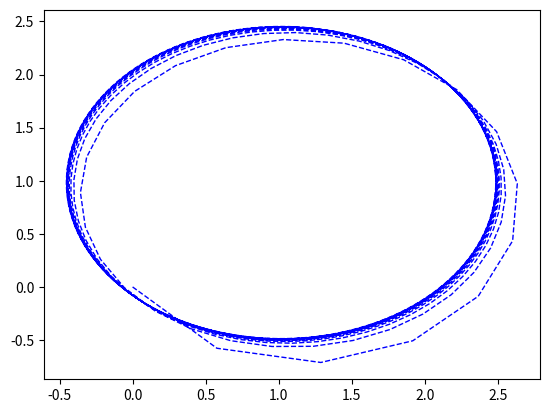

Write the Python code that produced this figure.
import numpy as np 
import matplotlib.pyplot as plt

def FTRL(g, t):
    return -np.sum(g, axis = 1) / np.sqrt(t)

#def get_subgradient():

FUNCTION_DICT = {"FTRL" : FTRL}

class Fenchel_Game:

    def __init__(self, f, d = 1):
        
        self.f = f
        self.d = d
        self.x_star = 0
        self.y_star = 0
        self.Player_X = None
        self.Player_Y = None

    def set_player(self, player_name, alg_name, params = None):

        if player_name == "X":
            self.algo_X = FUNCTION_DICT[alg_name]
        elif player_name == "Y":
            self.algo_Y = FUNCTION_DICT[alg_name]

    # This just runs FTRL vs. FTRL like the homework
    def run(self, iterations, weights):
        self.T = iterations
        self.alpha = weights    # Doesn't do anything yet

        self.x = np.zeros(shape = (self.d, self.T), dtype = float)
        self.y = np.zeros(shape = (self.d, self.T), dtype = float)

        self.gx = np.zeros(shape = (self.d, self.T), dtype = float)
        self.gy = np.zeros(shape = (self.d, self.T), dtype = float)

        for t in range(1, self.T):

            # Run iteration t
            self.x[:, t] = self.algo_X(self.gx[:, 1:t], t+1)
            self.y[:, t] = self.algo_Y(self.gy[:, 1:t], t+1)

            # Get the losses - doesn't do anything yet
            #self.lt_x[t] = self.f(x(t), y(t))
            #self.lt_y[t] = -self.f(x(t), y(t))

            # Compute the subgradients
            self.gx[:, t] = self.y[:, t] - 1
            self.gy[:, t] = 1 - self.x[:, t]

            # Doesn't do anything yet
            #self.gx[t] = getSubgradient(self.lt_x, x[t])
            #self.gy[t] = getSubgradient(self.lt_y, y[t])

        self.x_star = np.average(self.x)
        self.y_star = np.average(self.y)

    def plot_trajectory_2D(self):

        plt.plot(self.x[0, :], self.y[0, :], '--b', linewidth = 1.0)
        plt.show()


#alpha = np.ones((1, T))
#x = np.zeros((d, T))
#y = np.zeros((d, T))

def OMD():
    return 0

def FTL():
    return 0

def OL_Y(t, lxt, yt):
    print("Player Y taking turn t = %d" % t)

def OL_X(t, lyt, xt):
    print("Player X taking turn t = %d" % t)

def f_homework(x, y):
    return (x - 1) * (y - 1)

def reg(x, t):
    return 0.5 * np.sqrt(t) * x**2


if __name__ == "__main__":
    
    T = 1000
    alpha_t = np.ones(shape = (1, T), dtype = int)
    m_game = Fenchel_Game(f = f_homework, d = 1)

    m_game.set_player("X", "FTRL", params = None)
    m_game.set_player("Y", "FTRL", params = None)

    m_game.run(iterations = T, weights = alpha_t)
    
    print("Saddle Point (x*, y*) = (%0.3f, %0.3f)" % (m_game.x_star, m_game.y_star))
    
    m_game.plot_trajectory_2D()

    # schedules
    #T = 10000 # number of rounds
    #alpha_ts = 1 # or a  vector of length T 

    # Function Initialization - f(x), f*, etc.

    # Algorithm Initialization

    # Set schedule

    # Pick to algorithms

    # Run Fenchel game loop
    #for t in range(1, T + 1):

    #    x[t] = OL_X(t, lxt, y[t-1])
    #    y[t] = OL_Y(t, lyt, x[t-1])

    # Return saddle point guess - use to find min f(x)

        


    # Pair up "fair players" FTL & OMD

    # what functions are we interested in optimizing? How hard is it to calc the fenchel conjugate?!?
        # power function
        # search OCO literature